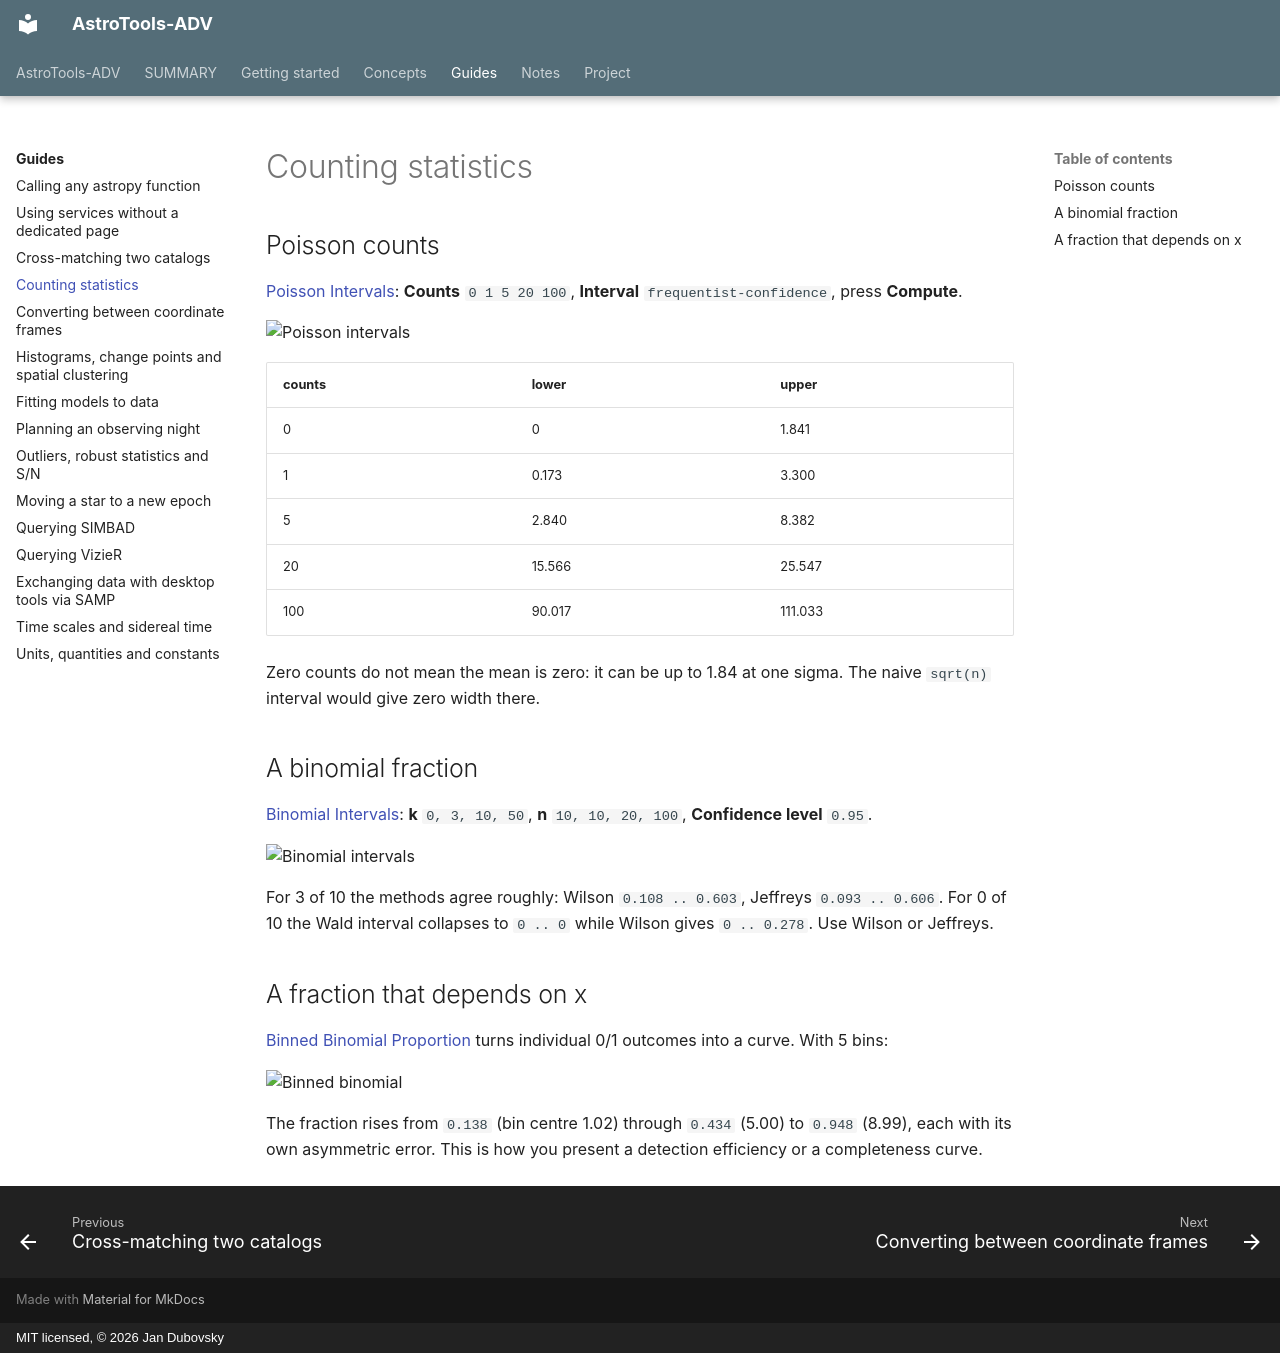

repository: jan-tdy/AstroTools-ADV · page: guides/counting-statistics/index.html · generator: mkdocs · copyright: MIT licensed, © 2026 Jan Dubovsky

---
title: Counting statistics
order: 41
lede: Confidence intervals for Poisson counts and binomial fractions, including the cases where the textbook formula fails.
---

## Poisson counts

[Poisson Intervals](../reference/analysis/stats_poisson.md): **Counts** `0 1 5 20 100`, **Interval** `frequentist-confidence`, press **Compute**.

![Poisson intervals](../assets/guides/analysis-stats-poisson.png "One-sigma intervals for small counts.")

| counts | lower | upper |
|---|---|---|
| 0 | 0 | 1.841 |
| 1 | 0.173 | 3.300 |
| 5 | 2.840 | 8.382 |
| 20 | 15.566 | 25.547 |
| 100 | 90.017 | 111.033 |

Zero counts do not mean the mean is zero: it can be up to 1.84 at one sigma. The naive `sqrt(n)` interval would give zero width there.

## A binomial fraction

[Binomial Intervals](../reference/analysis/stats_binomial.md): **k** `0, 3, 10, 50`, **n** `10, 10, 20, 100`, **Confidence level** `0.95`.

![Binomial intervals](../assets/guides/analysis-stats-binomial.png "All four interval methods.")

For 3 of 10 the methods agree roughly: Wilson `0.108 .. 0.603`, Jeffreys `0.093 .. 0.606`. For 0 of 10 the Wald interval collapses to `0 .. 0` while Wilson gives `0 .. 0.278`. Use Wilson or Jeffreys.

## A fraction that depends on x

[Binned Binomial Proportion](../reference/analysis/stats_binned_binomial.md) turns individual 0/1 outcomes into a curve. With 5 bins:

![Binned binomial](../assets/guides/analysis-stats-binned-binomial.png "Detection fraction versus x with asymmetric errors.")

The fraction rises from `0.138` (bin centre 1.02) through `0.434` (5.00) to `0.948` (8.99), each with its own asymmetric error. This is how you present a detection efficiency or a completeness curve.
